Run: headless pygame with SDL's dummy video driver; simulated clock (each Clock.tick advances the game by its frame time, no real sleeping); random seed 0; keys injected as events and as key.get_pressed() state; no mouse input.
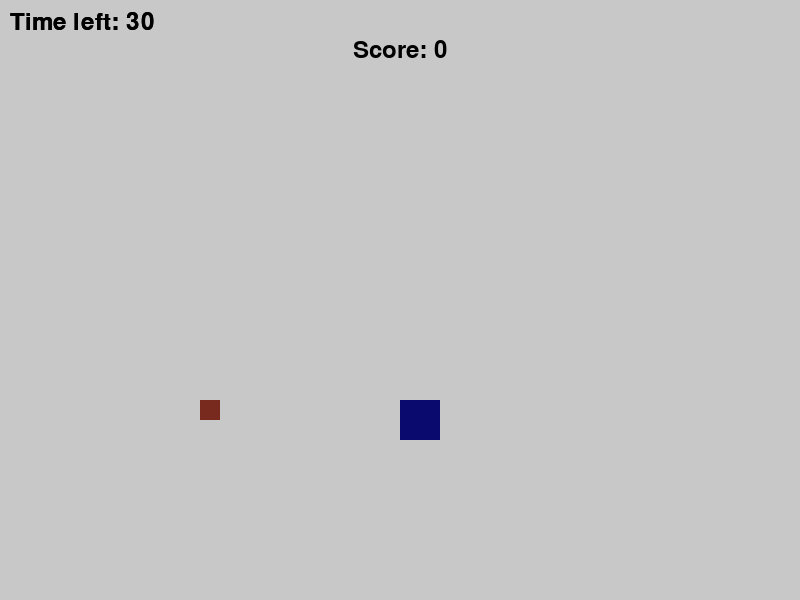
Frame 1 of 4 · flips 1–60 · no input
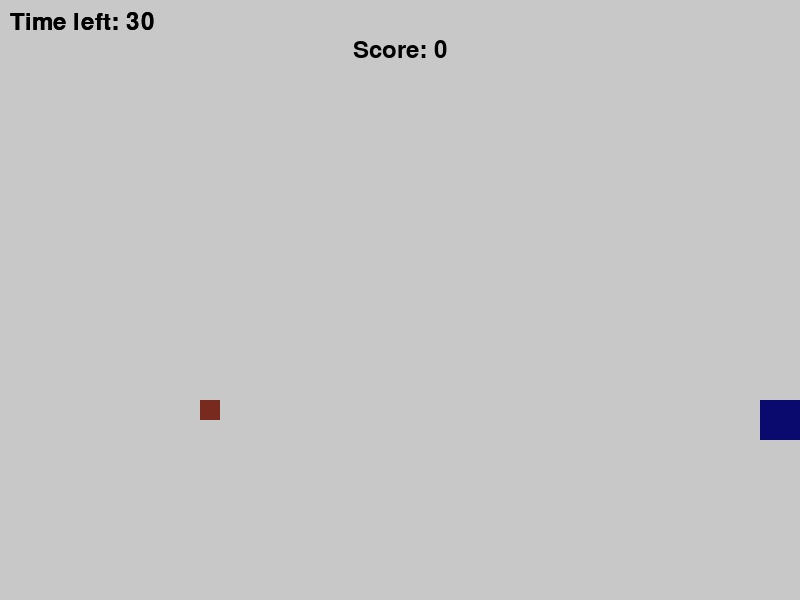
Frame 2 of 4 · flips 61–180 · tapped SPACE, RETURN · held RIGHT (→), D
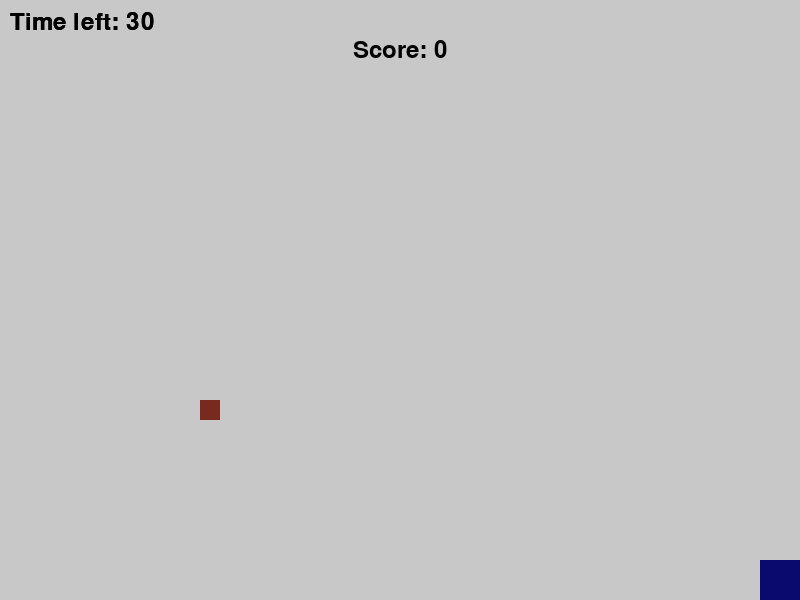
Frame 3 of 4 · flips 181–300 · held DOWN (↓), S
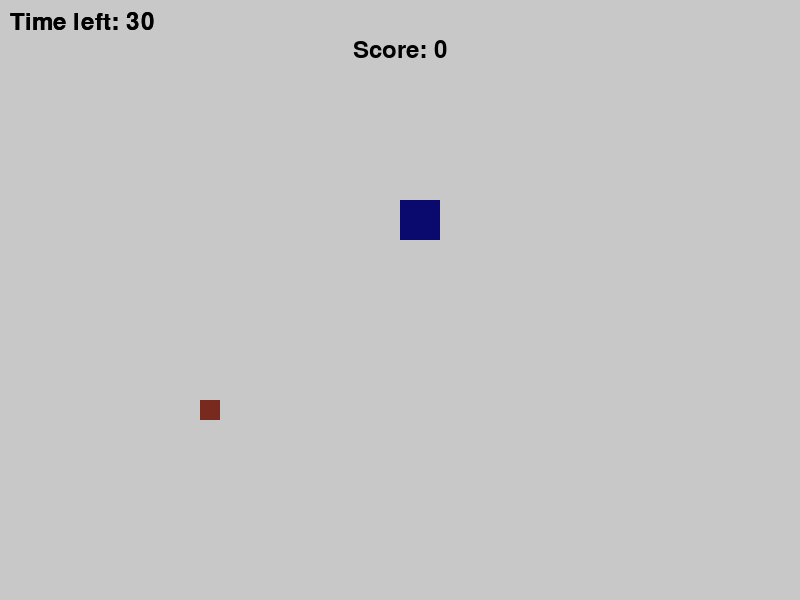
Frame 4 of 4 · flips 301–420 · held LEFT (←), A, UP (↑), W

The pygame program that drew these frames:

import pygame
import time
import random

# Initialize Pygame
pygame.init()

# Set the window size
screen = pygame.display.set_mode((800, 600))

# Countdown timer
pygame.display.set_caption("Countdown Timer")

# Set the window title
pygame.display.set_caption("Moving Dot with Text")

# Create the moving dot
dot_color = (10, 10, 110)
dot_size = 40
dot = pygame.Surface((dot_size, dot_size))
dot.fill(dot_color)
dot_rect = dot.get_rect()

# Create a list to store the stationary dots
stationary_dots = []

# Set the initial position of the moving dot
dot_rect.x = 400
dot_rect.y = 400

# Define the speed of the moving dot
dot_speed = 3

# Create the stationary dot
stationary_dot_color = (120, 42, 30)
stationary_dot_size = 20
stationary_dot = pygame.Surface((stationary_dot_size, stationary_dot_size))
stationary_dot.fill(stationary_dot_color)
stationary_dot_rect = stationary_dot.get_rect()

# Set the position of the stationary dot
stationary_dot_rect.x = 200
stationary_dot_rect.y = 400

# Create the font
font = pygame.font.Font(None, 36)

# Set the text color
text_color = (0, 0, 0)

# Innitial Countdown
time_left = 30

# Start timer
start_time = time.time()

# Initialize the score
score = 0

# Run the game loop
running = True
while running:
    for event in pygame.event.get():
        if event.type == pygame.QUIT:
            running = False

    # Check for arrow key events
    keys = pygame.key.get_pressed()
    if keys[pygame.K_UP]:
        dot_rect.y -= dot_speed
    if keys[pygame.K_DOWN]:
        dot_rect.y += dot_speed
    if keys[pygame.K_LEFT]:
        dot_rect.x -= dot_speed
    if keys[pygame.K_RIGHT]:
        dot_rect.x += dot_speed

    # Keep the dot inside the boundary
    if dot_rect.x < 0:
        dot_rect.x = 0
    if dot_rect.y < 0:
        dot_rect.y = 0
    if dot_rect.x > screen.get_width() - dot_size:
        dot_rect.x = screen.get_width() - dot_size
    if dot_rect.y > screen.get_height() - dot_size:
        dot_rect.y = screen.get_height() - dot_size

# Check if the moving dot is close to the stationary dot
    if dot_rect.colliderect(stationary_dot_rect):
        score += 1
        stationary_dot_rect.x = -100
        stationary_dot_rect.y = -100
        time.sleep(.01)
        stationary_dot_rect.x = random.randint(0, screen.get_width() - stationary_dot_size)
        stationary_dot_rect.y = random.randint(0, screen.get_height() - stationary_dot_size)

    # Render the score as text
    score_text = font.render("Score: " + str(score), True, text_color)
    score_text_rect = score_text.get_rect()
    score_text_rect.center = (screen.get_width() // 2, 50)

    # Fill the screen with a color
    screen.fill((200, 200, 200))

    # Draw the stationary dot
    screen.blit(stationary_dot, stationary_dot_rect)

    # Draw the moving dot
    screen.blit(dot, dot_rect)

    # Draw the score text on the screen
    screen.blit(score_text, score_text_rect)

    # Calculate the time elapsed
    elapsed_time = int(time.time() - start_time)

    # Calculate the time left
    time_left = 30 - elapsed_time

    # If the time is up, end the game
    if time_left <= 0:
        running = False

    # Render the time left as text
    time_left_text = font.render("Time left: " + str(time_left), True, text_color)
    time_left_text_rect = time_left_text.get_rect()
    time_left_text_rect.center = (screen.get_width() // 2, 50)
    time_left_text_rect.x = 10
    time_left_text_rect.y = 10

    # Draw the time left text on the screen
    screen.blit(time_left_text, time_left_text_rect)

    # Render the time left as text
    time_left_text = font.render("Time left: " + str(time_left), True, text_color)
    time_left_text_rect = time_left_text.get_rect()
    time_left_text_rect.topleft = (10, 10)  # Change the position to the top left

    # Check if the time is up
    if time_left <= 0:
        # Render the final score text
        final_score_text = font.render("Final score: " + str(score), True, text_color)
        final_score_text_rect = final_score_text.get_rect()
        final_score_text_rect.center = (screen.get_width() // 2, screen.get_height() // 2)
        screen.blit(final_score_text, final_score_text_rect)
        pygame.display.update()
        time.sleep(5)

        # Stop the game loop
        running = False

    # Draw the time left text on the screen
    screen.blit(time_left_text, time_left_text_rect)

    # Update the screen
    pygame.display.update()
    # Pause for 5 seconds
pygame.quit()
